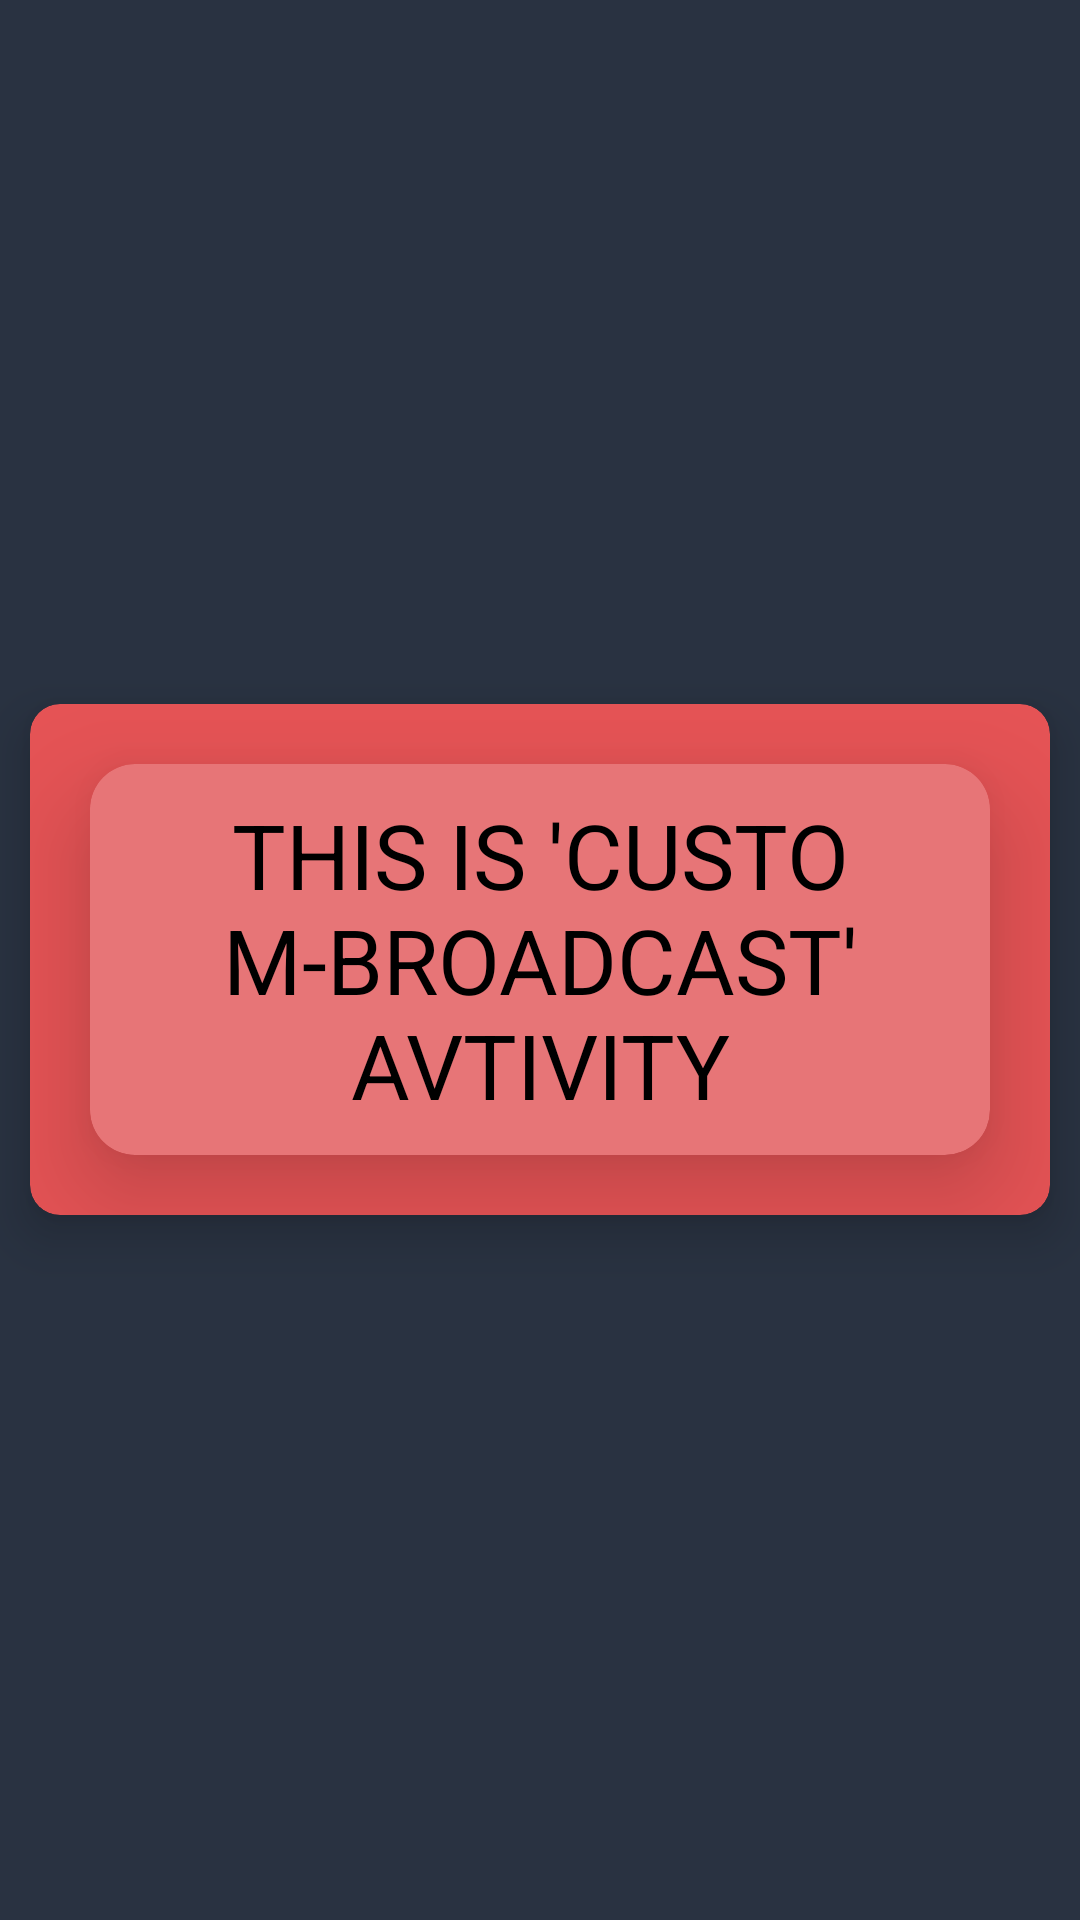

Produce the Android XML layout that renders to this screen, including the resource entries it uses.
<!-- AndroidManifest.xml: application theme Theme.BroadcastFunApp -->
<!-- res/layout/activity_custom_broadcast.xml -->
<?xml version="1.0" encoding="utf-8"?>
<LinearLayout xmlns:android="http://schemas.android.com/apk/res/android"
    xmlns:app="http://schemas.android.com/apk/res-auto"
    xmlns:tools="http://schemas.android.com/tools"
    android:layout_width="match_parent"
    android:layout_height="match_parent"
    tools:context=".CustomBroadcastActivity"
    android:gravity="center"
    android:background="#293241">
    <androidx.cardview.widget.CardView
        android:layout_width="wrap_content"
        android:layout_height="wrap_content"
        android:layout_margin="10dp"
        app:cardBackgroundColor="#E55355"
        app:cardCornerRadius="10dp"
        app:cardElevation="10dp">
        <androidx.cardview.widget.CardView
            android:layout_width="wrap_content"
            android:layout_height="wrap_content"
            app:cardElevation="20dp"
            android:padding="10dp"
            app:cardBackgroundColor="#E77577"
            app:cardCornerRadius="15dp"
            android:layout_margin="20dp">
            <TextView
                android:id="@+id/text_view_broadcast"
                android:layout_width="match_parent"
                android:layout_height="wrap_content"
                android:textAlignment="center"
                android:padding="10dp"
                android:textSize="30sp"
                android:textColor="#000000"
                android:text="THIS IS 'CUSTOM-BROADCAST' AVTIVITY"/>
        </androidx.cardview.widget.CardView>
    </androidx.cardview.widget.CardView>
</LinearLayout>
<!-- resources referenced by this layout -->
<resources>
  <style name="Theme.BroadcastFunApp" parent="Base.Theme.BroadcastFunApp" />
  <style name="Base.Theme.BroadcastFunApp" parent="Theme.Material3.DayNight.NoActionBar">
          
          
      </style>
</resources>
